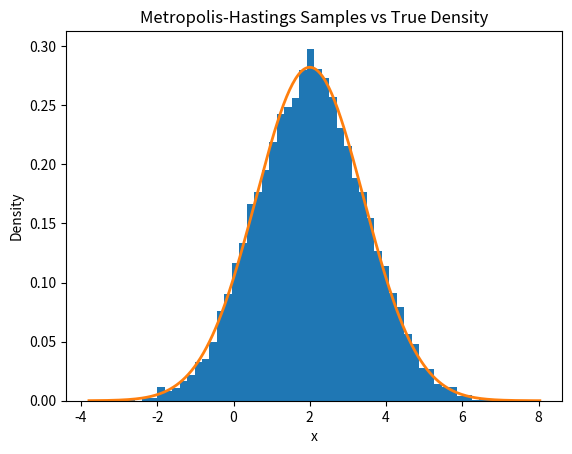

The matplotlib source for this figure:
import numpy as np
import matplotlib.pyplot as plt

# Set seed for reproducibility
np.random.seed(42)

# Define the target density p(x): Gaussian with mean=2, variance=2
def p(x):
    return 1/np.sqrt(2 * np.pi * 2) * np.exp(-((x - 2) ** 2) / (2 * 2))

# Metropolis-Hastings sampler parameters
n_steps = 20000  # > 10^4
samples = np.zeros(n_steps)
x = 0.0  # Initial state

# Run the sampler
for i in range(n_steps):
    x_prop = np.random.normal(loc=x, scale=1.0)  # Proposal q(x'|x) ~ N(x, 1)
    # Acceptance probability
    alpha = p(x_prop) / p(x)
    if np.random.rand() < alpha:
        x = x_prop
    samples[i] = x

# Discard a burn-in period
burn_in = 1000
samples_post = samples[burn_in:]

# Plotting
plt.figure()
plt.hist(samples_post, bins=50, density=True)
x_line = np.linspace(min(samples_post) - 1, max(samples_post) + 1, 300)
plt.plot(x_line, p(x_line), linewidth=2)
plt.xlabel('x')
plt.ylabel('Density')
plt.title('Metropolis-Hastings Samples vs True Density')
plt.show()
